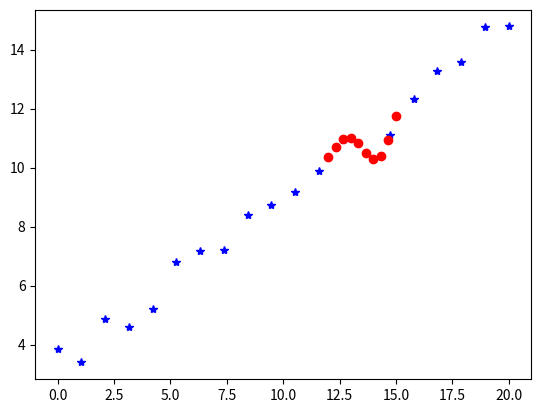

Here is the Python script that generated this plot:
from scipy.interpolate import lagrange
import numpy as np
import matplotlib.pyplot as plt


def interp_lagrange(x, y, xx):
    # 调用拉格朗日插值，得到插值函数p
    p = lagrange(x, y)
    yy = p(xx)
    plt.plot(x, y, "b*")
    plt.plot(xx, yy, "ro")
    plt.show()


if __name__ == '__main__':
    NUMBER = 20
    eps = np.random.rand(NUMBER) * 2

    # 构造样本数据
    x = np.linspace(0, 20, NUMBER)
    y = np.linspace(2, 14, NUMBER) + eps

    # 兴趣点数据
    xx = np.linspace(12, 15, 10)
    interp_lagrange(x, y, xx)